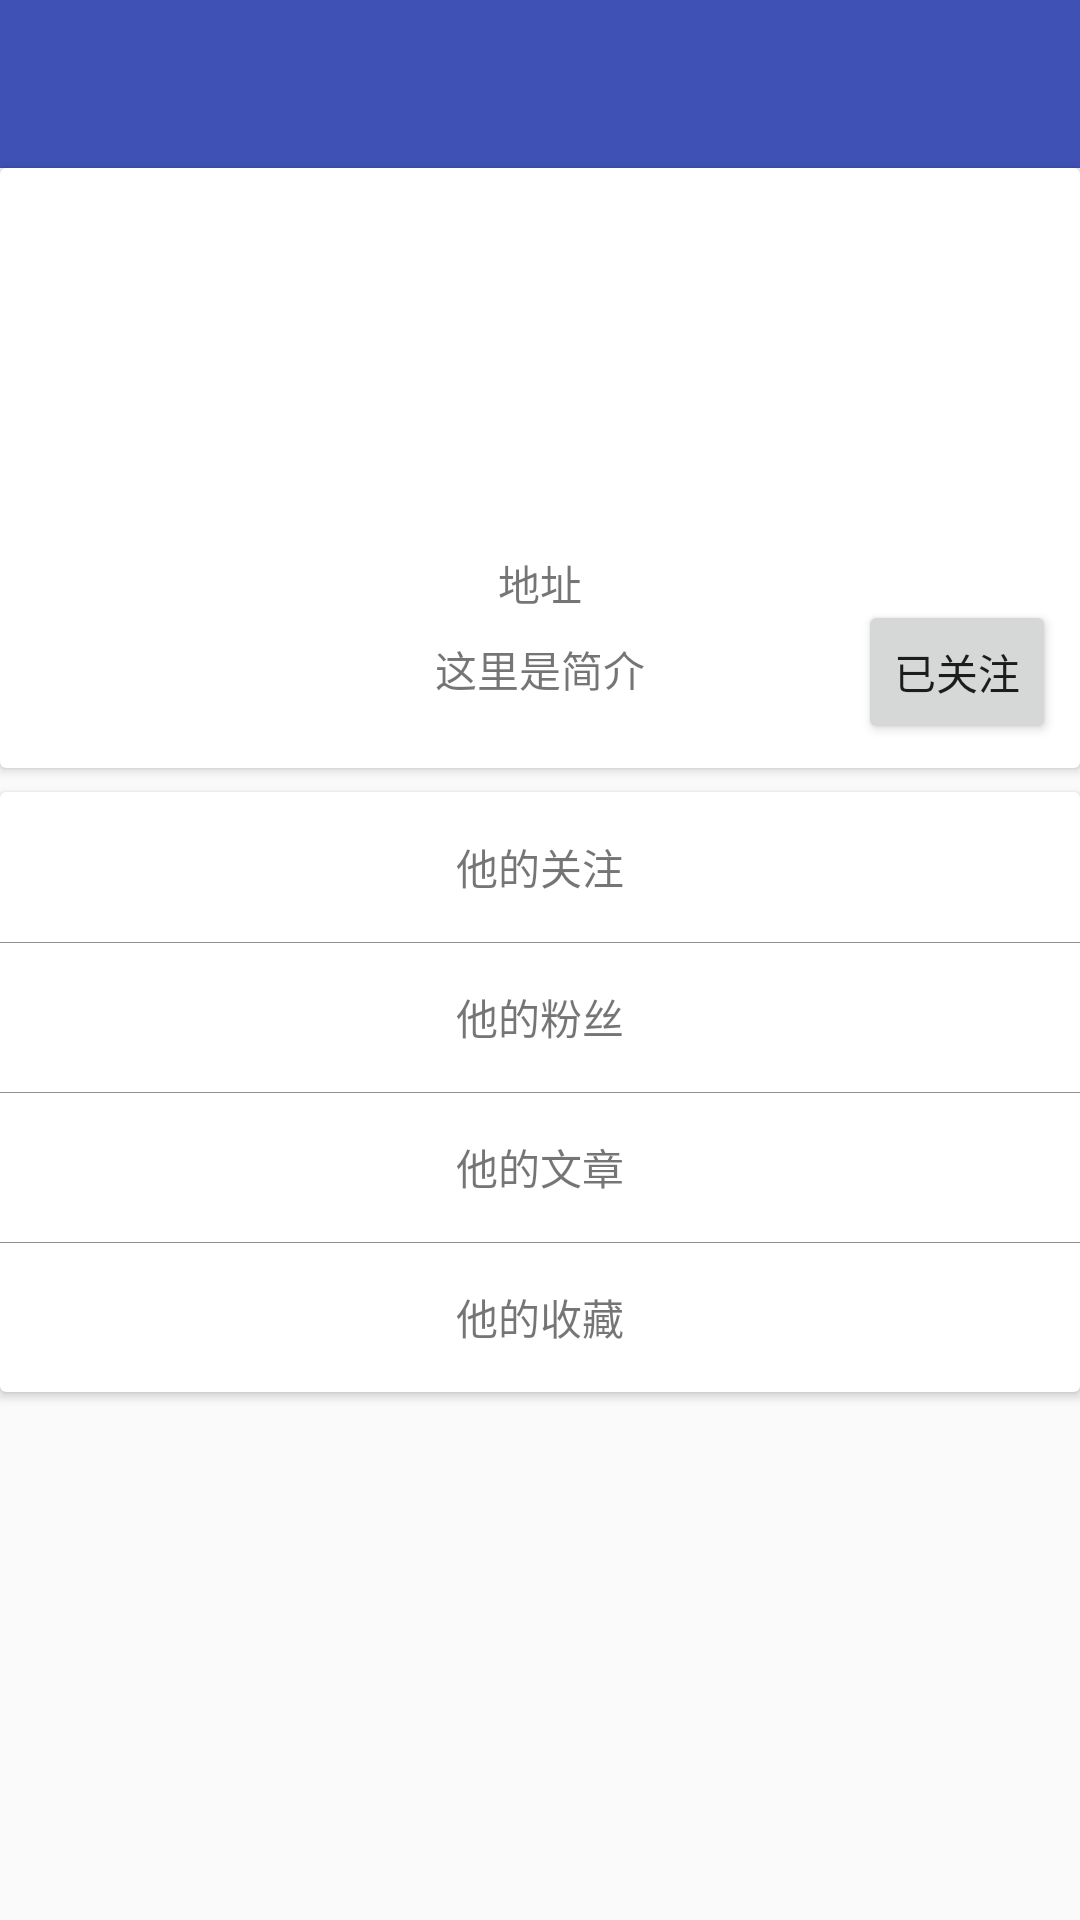

This screen was rendered from an Android layout file. Write that file and the resources it references.
<!-- AndroidManifest.xml: application theme AppTheme -->
<!-- res/layout/activity_user.xml -->
<ScrollView xmlns:android="http://schemas.android.com/apk/res/android"
    xmlns:app="http://schemas.android.com/apk/res-auto"
    xmlns:tools="http://schemas.android.com/tools"
    android:layout_width="match_parent"
    android:layout_height="match_parent"
    tools:context="com.example.qi.biubiunews.user.UserActivity">

    <LinearLayout
        android:layout_width="match_parent"
        android:layout_height="match_parent"
        android:orientation="vertical">
        <include layout="@layout/toolbar"/>
        <android.support.v7.widget.CardView
            android:id="@+id/cardView3"
            android:layout_width="match_parent"
            android:layout_height="200dp"
            app:cardBackgroundColor="@color/cardview_light_background"
            app:layout_constraintLeft_toLeftOf="parent"
            app:layout_constraintRight_toRightOf="parent"
            app:layout_constraintTop_toTopOf="parent">

            <android.support.constraint.ConstraintLayout
                android:layout_width="match_parent"
                android:layout_height="match_parent">

                <Button
                    android:id="@+id/btn_follow"
                    style="?attr/buttonStyleSmall"
                    android:layout_width="wrap_content"
                    android:layout_height="wrap_content"
                    android:layout_marginBottom="8dp"
                    android:layout_marginRight="8dp"
                    android:text="已关注"
                    app:layout_constraintBottom_toBottomOf="parent"
                    app:layout_constraintRight_toRightOf="@+id/image_user_icon" />

                <android.support.constraint.Guideline
                    android:id="@+id/guideline7"
                    android:layout_width="wrap_content"
                    android:layout_height="wrap_content"
                    android:orientation="horizontal"
                    app:layout_constraintGuide_percent="0.2"
                    tools:layout_editor_absoluteX="0dp"
                    tools:layout_editor_absoluteY="71dp" />

                <android.support.constraint.Guideline
                    android:id="@+id/guideline8"
                    android:layout_width="wrap_content"
                    android:layout_height="wrap_content"
                    android:orientation="horizontal"
                    app:layout_constraintGuide_percent="0.6"
                    tools:layout_editor_absoluteX="0dp"
                    tools:layout_editor_absoluteY="161dp" />

                <ImageView
                    android:id="@+id/image_user_icon"
                    android:layout_width="0dp"
                    android:layout_height="0dp"
                    android:src="@drawable/icon_default"
                    app:layout_constraintBottom_toTopOf="@+id/guideline8"
                    app:layout_constraintLeft_toLeftOf="parent"
                    app:layout_constraintRight_toRightOf="parent"
                    app:layout_constraintTop_toTopOf="@+id/guideline7" />

                <TextView
                    android:id="@+id/tv_user_location"
                    android:layout_width="wrap_content"
                    android:layout_height="wrap_content"
                    android:layout_marginTop="8dp"
                    android:text="地址"
                    app:layout_constraintLeft_toLeftOf="parent"
                    app:layout_constraintRight_toRightOf="parent"
                    app:layout_constraintTop_toBottomOf="@+id/image_user_icon" />

                <TextView
                    android:id="@+id/tv_user_about_me"
                    android:layout_width="wrap_content"
                    android:layout_height="wrap_content"
                    android:layout_marginTop="8dp"
                    android:gravity="center"
                    android:text="这里是简介"
                    app:layout_constraintLeft_toLeftOf="parent"
                    app:layout_constraintRight_toRightOf="parent"
                    app:layout_constraintTop_toBottomOf="@+id/tv_user_location" />


            </android.support.constraint.ConstraintLayout>

        </android.support.v7.widget.CardView>

        <android.support.v7.widget.CardView
            android:id="@+id/cardView4"
            android:layout_width="match_parent"
            android:layout_height="200dp"
            android:layout_marginBottom="8dp"
            android:layout_marginTop="8dp"
            app:layout_constraintBottom_toTopOf="@+id/guideline6"
            app:layout_constraintLeft_toLeftOf="parent"
            app:layout_constraintRight_toRightOf="parent"
            app:layout_constraintTop_toBottomOf="@+id/cardView3">

            <LinearLayout
                android:layout_width="match_parent"
                android:layout_height="match_parent"
                android:divider="@drawable/setting_divider"
                android:elevation="0dp"
                android:orientation="vertical"
                android:showDividers="middle">


                <LinearLayout
                    android:id="@+id/click_user_followed"
                    android:layout_width="match_parent"
                    android:layout_height="match_parent"
                    android:layout_weight="1"
                    android:background="?android:attr/selectableItemBackground"
                    android:clickable="true"
                    android:gravity="center"
                    android:orientation="vertical"
                    tools:layout_editor_absoluteX="0dp"
                    tools:layout_editor_absoluteY="8dp">

                    <TextView
                        android:layout_width="match_parent"
                        android:layout_height="wrap_content"
                        android:gravity="center"
                        android:text="他的关注" />

                </LinearLayout>

                <LinearLayout
                    android:id="@+id/click_user_follower"
                    android:layout_width="match_parent"
                    android:layout_height="match_parent"
                    android:layout_weight="1"
                    android:background="?android:attr/selectableItemBackground"
                    android:clickable="true"
                    android:gravity="center"
                    android:orientation="vertical">

                    <TextView
                        android:layout_width="match_parent"
                        android:layout_height="wrap_content"
                        android:gravity="center"
                        android:text="他的粉丝" />

                </LinearLayout>

                <LinearLayout
                    android:id="@+id/click_user_news"
                    android:layout_width="match_parent"
                    android:layout_height="match_parent"
                    android:layout_weight="1"
                    android:background="?android:attr/selectableItemBackground"
                    android:clickable="true"
                    android:gravity="center"
                    android:orientation="vertical">

                    <TextView
                        android:layout_width="match_parent"
                        android:layout_height="wrap_content"
                        android:gravity="center"
                        android:text="他的文章" />

                </LinearLayout>

                <LinearLayout
                    android:id="@+id/click_user_packages"
                    android:layout_width="match_parent"
                    android:layout_height="match_parent"
                    android:layout_weight="1"
                    android:background="?android:attr/selectableItemBackground"
                    android:clickable="true"
                    android:gravity="center"
                    android:orientation="vertical">

                    <TextView
                        android:layout_width="match_parent"
                        android:layout_height="wrap_content"
                        android:gravity="center"
                        android:text="他的收藏" />

                </LinearLayout>
            </LinearLayout>
        </android.support.v7.widget.CardView>


    </LinearLayout>

</ScrollView>
<!-- res/layout/toolbar.xml (included above) -->
<?xml version="1.0" encoding="utf-8"?>
<android.support.design.widget.AppBarLayout
    xmlns:android="http://schemas.android.com/apk/res/android"
    xmlns:app="http://schemas.android.com/apk/res-auto"
        android:layout_height="wrap_content"
        android:layout_width="match_parent" >

        <android.support.v7.widget.Toolbar
            android:id="@+id/toolbar"
            android:layout_width="match_parent"
            android:layout_height="wrap_content"
            android:background="?colorPrimary"
            android:theme="@style/ThemeOverlay.AppCompat.Dark.ActionBar"
            app:popupTheme="@style/ThemeOverlay.AppCompat.Light" />

</android.support.design.widget.AppBarLayout>
<!-- resources referenced by this layout -->
<resources>
  <!-- drawable setting_divider (drawable) -->
  <?xml version="1.0" encoding="utf-8"?>
  <shape xmlns:android="http://schemas.android.com/apk/res/android"
      android:shape="rectangle"
      >
  
      <size android:width="10dp"
              android:height="0.1dp"/>
      <solid android:color="#8f8f8f"/>
  </shape>
  <style name="AppTheme" parent="Theme.AppCompat.Light.NoActionBar">
          
          <item name="colorPrimary">@color/colorPrimary</item>
          <item name="colorPrimaryDark">@color/colorPrimaryDark</item>
          <item name="colorAccent">@color/colorAccent</item>
      </style>
  <color name="colorPrimary">#3f51b5</color>
  <color name="colorPrimaryDark">#303f9f</color>
  <color name="colorAccent">#adadad</color>
</resources>
